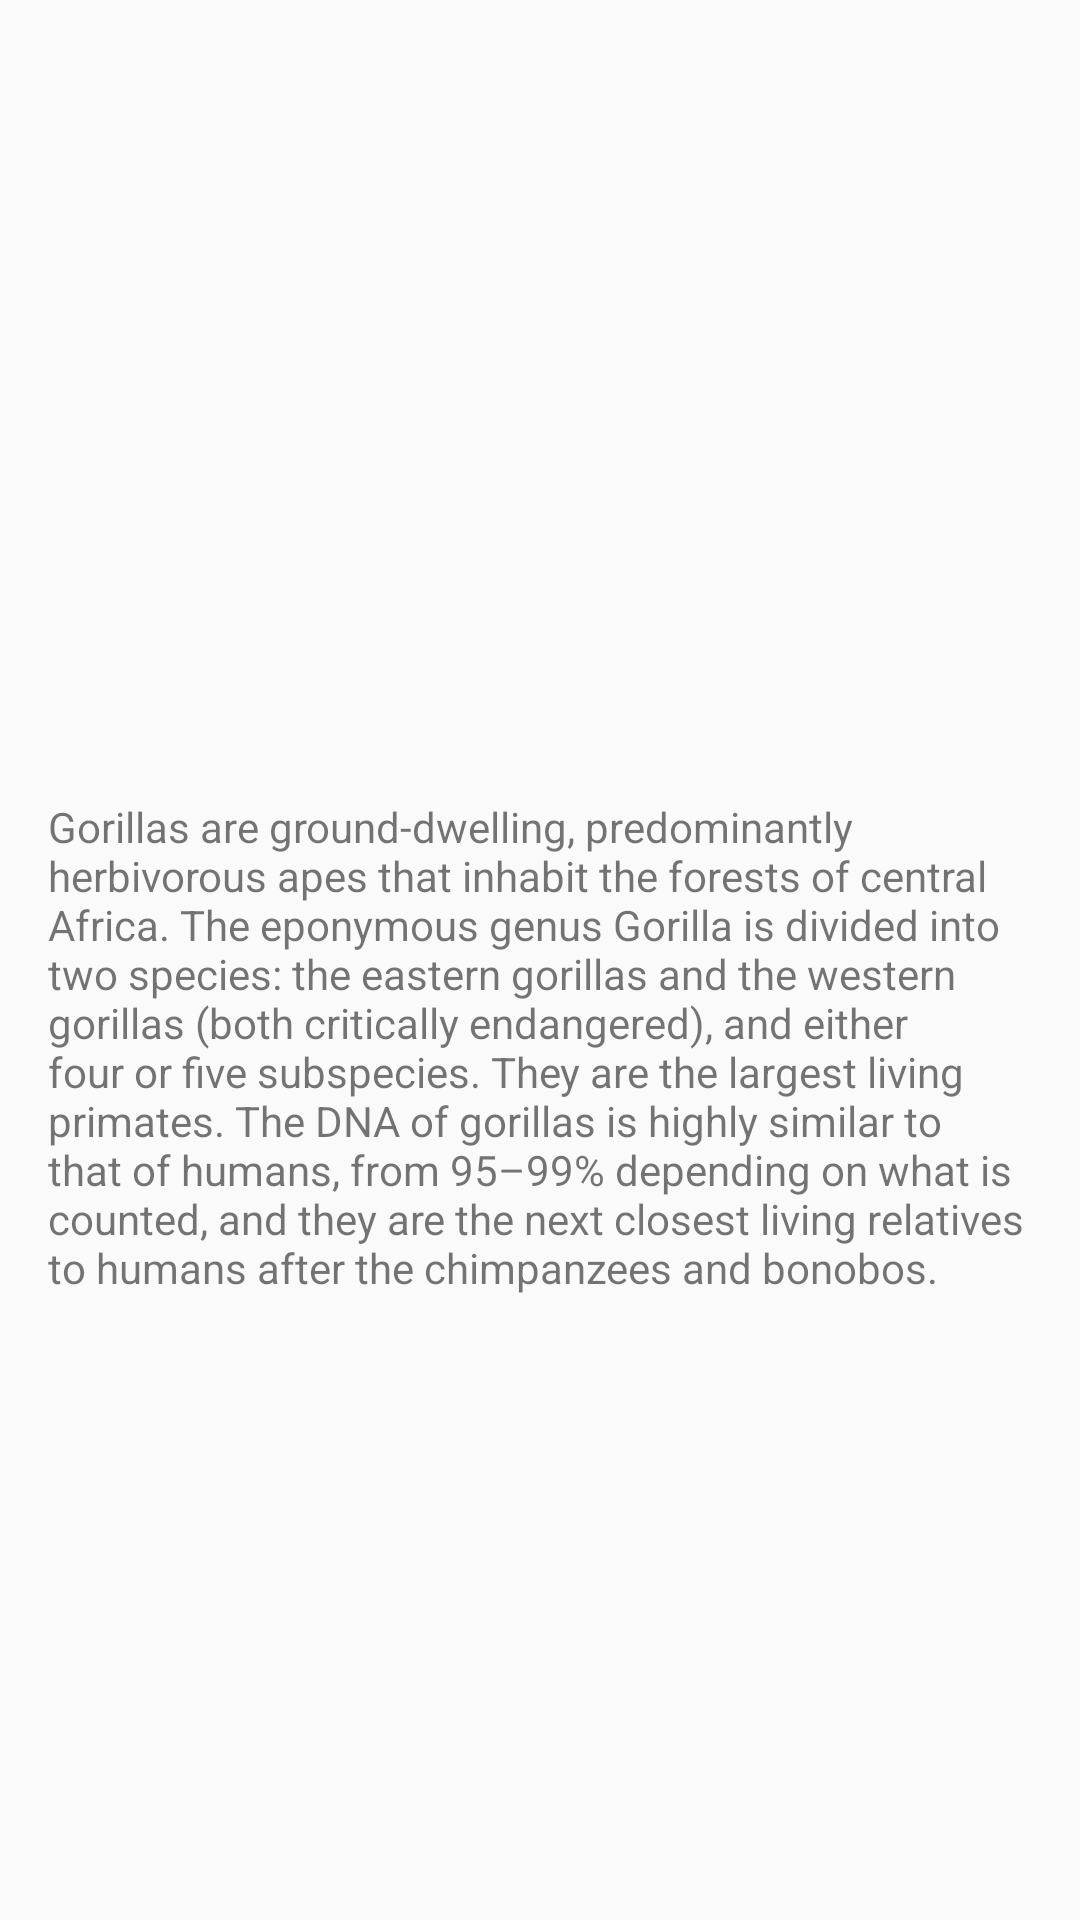

Write the Android layout XML for this screen, with the resource values it uses.
<!-- AndroidManifest.xml: application theme AppTheme -->
<!-- res/layout/activity_shared.xml -->
<?xml version="1.0" encoding="utf-8"?>
<LinearLayout xmlns:android="http://schemas.android.com/apk/res/android"
    xmlns:tools="http://schemas.android.com/tools"
    android:id="@+id/activity_shared"
    android:layout_width="match_parent"
    android:layout_height="match_parent"
    android:orientation="vertical"
    tools:context="io.example.transitionactivity.ui.activity.SharedActivity">

    <ImageView
        android:layout_width="match_parent"
        android:layout_height="250dp"
        android:scaleType="centerCrop"
        android:src="@drawable/marshmallow"
        android:transitionName="@string/marshmallow_transition" />

    <TextView
        android:layout_width="wrap_content"
        android:layout_height="wrap_content"
        android:padding="16dp"
        android:text="@string/text" />

</LinearLayout>
<!-- resources referenced by this layout -->
<resources>
  <string name="marshmallow_transition">marshmallow_transition</string>
  <string name="text">Gorillas are ground-dwelling, predominantly herbivorous apes that inhabit the forests of central Africa. The eponymous genus Gorilla is divided into two species: the eastern gorillas and the western gorillas (both critically endangered), and either four or five subspecies. They are the largest living primates. The DNA of gorillas is highly similar to that of humans, from 95–99% depending on what is counted, and they are the next closest living relatives to humans after the chimpanzees and bonobos.</string>
  <style name="AppTheme" parent="Theme.AppCompat.Light.DarkActionBar">
  
          <item name="android:windowContentTransitions">true</item>
      </style>
</resources>
